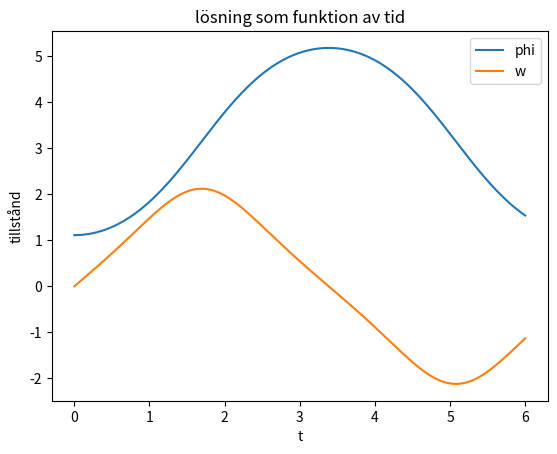
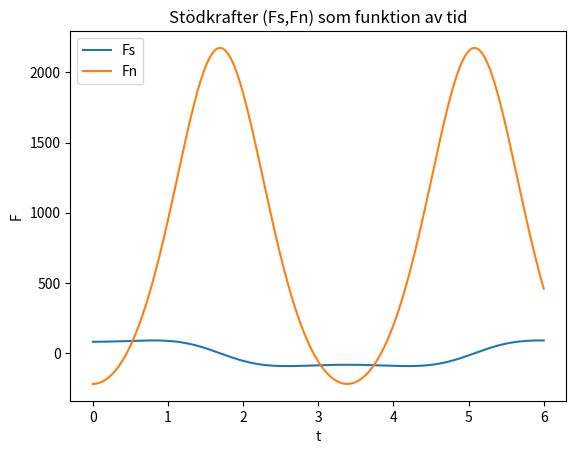
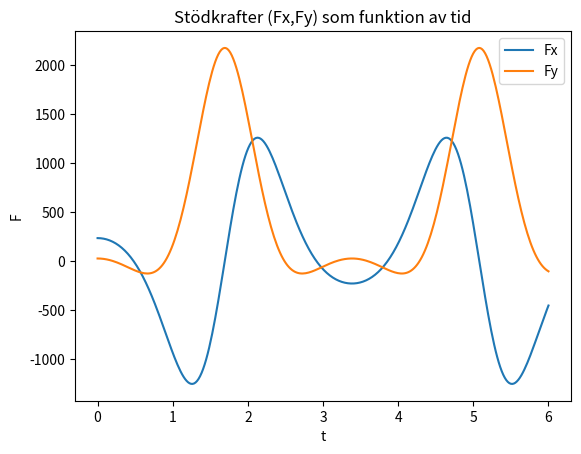
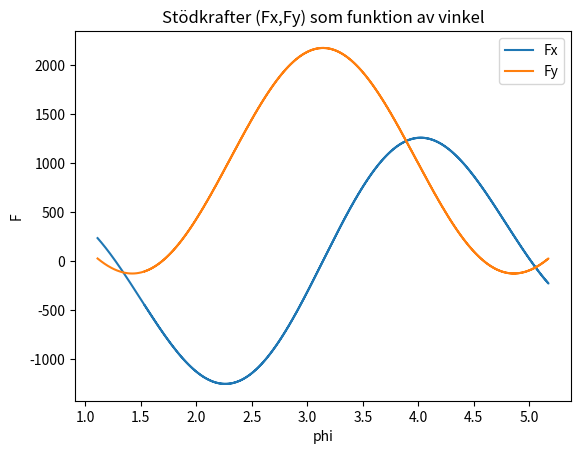

Write the Python code that produced these figures, in order.
import numpy as np
import matplotlib.pyplot as plt
from scipy.integrate import solve_ivp


# %% Define time spans, initial values, and constants
L=15
aL=0.25*15
g=9.82
K=2
m=50
M=500
h=5
tspan = np.linspace(0, 6, 300)
u0 = [-(np.arccos(1)-np.arccos(h/(L-aL))),0.0]


# %% Define derivative function
def f(t, u, K):
    phi,w=u
    Ia=(M*(aL)**2+M*K**2)
    Is=m*(L/2-aL)**2+(m*L**2)/12
    I=Ia+Is
    Ma=M*g*np.sin(phi)*aL
    Ms=m*g*np.sin(phi)*(L/2-aL)
    Mm=Ma-Ms
    dudt = [w,Mm/I]
    return dudt
# %% Solve differential equation
sol = solve_ivp(lambda t, u: f(t, u, K), [tspan[0], tspan[-1]], y0=u0, t_eval=tspan, rtol=1e-7)
print(sol)
# %% Plot states
plt.figure(1)
for i in range(sol.y.shape[0]):
    plt.plot(sol.t, sol.y[i])
#plt.show(block=True)
plt.legend(['phi', 'w'])
plt.xlabel('t')
plt.ylabel('tillstånd')
plt.title('lösning som funktion av tid')

# vi kan bestämma Fn direkt från vår tillståndsvektor
Fn = m*L/2*sol.y[1]**2-m*g*np.cos(sol.y[0])

# För Fs är det inte lika enkelt, eftersom den behöver derivata av tillstånden
# vi anropar vår derivatafunktion för det (i en loop)
Fs = 0*Fn
Fn2 = 0*Fn
#for i in range(sol.t):
#print(sol.t)
#print(sol.y)
#for i in range(0,20):
for i in range(sol.y.shape[1]):
    #print(sol.t[i])
    #print(sol.y[0, i])
    #print(i)
    yy = f(sol.t[i], sol.y[:, i], K)

    Fs[i] = m*L/2*yy[1]-m*g*np.sin(sol.y[0, i])
    Fn2[i] = m*L/2*yy[0]**2-m*g*np.cos(sol.y[0, i])
#print(Fn-Fn2)

plt.figure(2)
plt.plot(sol.t, Fs)
plt.plot(sol.t, Fn)
plt.legend(['Fs', 'Fn'])
plt.xlabel('t')
plt.ylabel('F')
#plt.show(block=True)
plt.title('Stödkrafter (Fs,Fn) som funktion av tid')

Fx = Fs*np.cos(sol.y[0])-Fn*np.sin(sol.y[0])
Fy = -Fs*np.sin(sol.y[0])-Fn*np.cos(sol.y[0])


plt.figure(3)
plt.plot(sol.t,Fx)
plt.plot(sol.t,Fy)
plt.legend(['Fx', 'Fy'])
plt.xlabel('t')
plt.ylabel('F')
plt.title('Stödkrafter (Fx,Fy) som funktion av tid')


plt.figure(4)
plt.plot(sol.y[0],Fx)
plt.plot(sol.y[0],Fy)
plt.legend(['Fx', 'Fy'])
plt.xlabel('phi')
plt.ylabel('F')
plt.title('Stödkrafter (Fx,Fy) som funktion av vinkel')
plt.show(block=True)